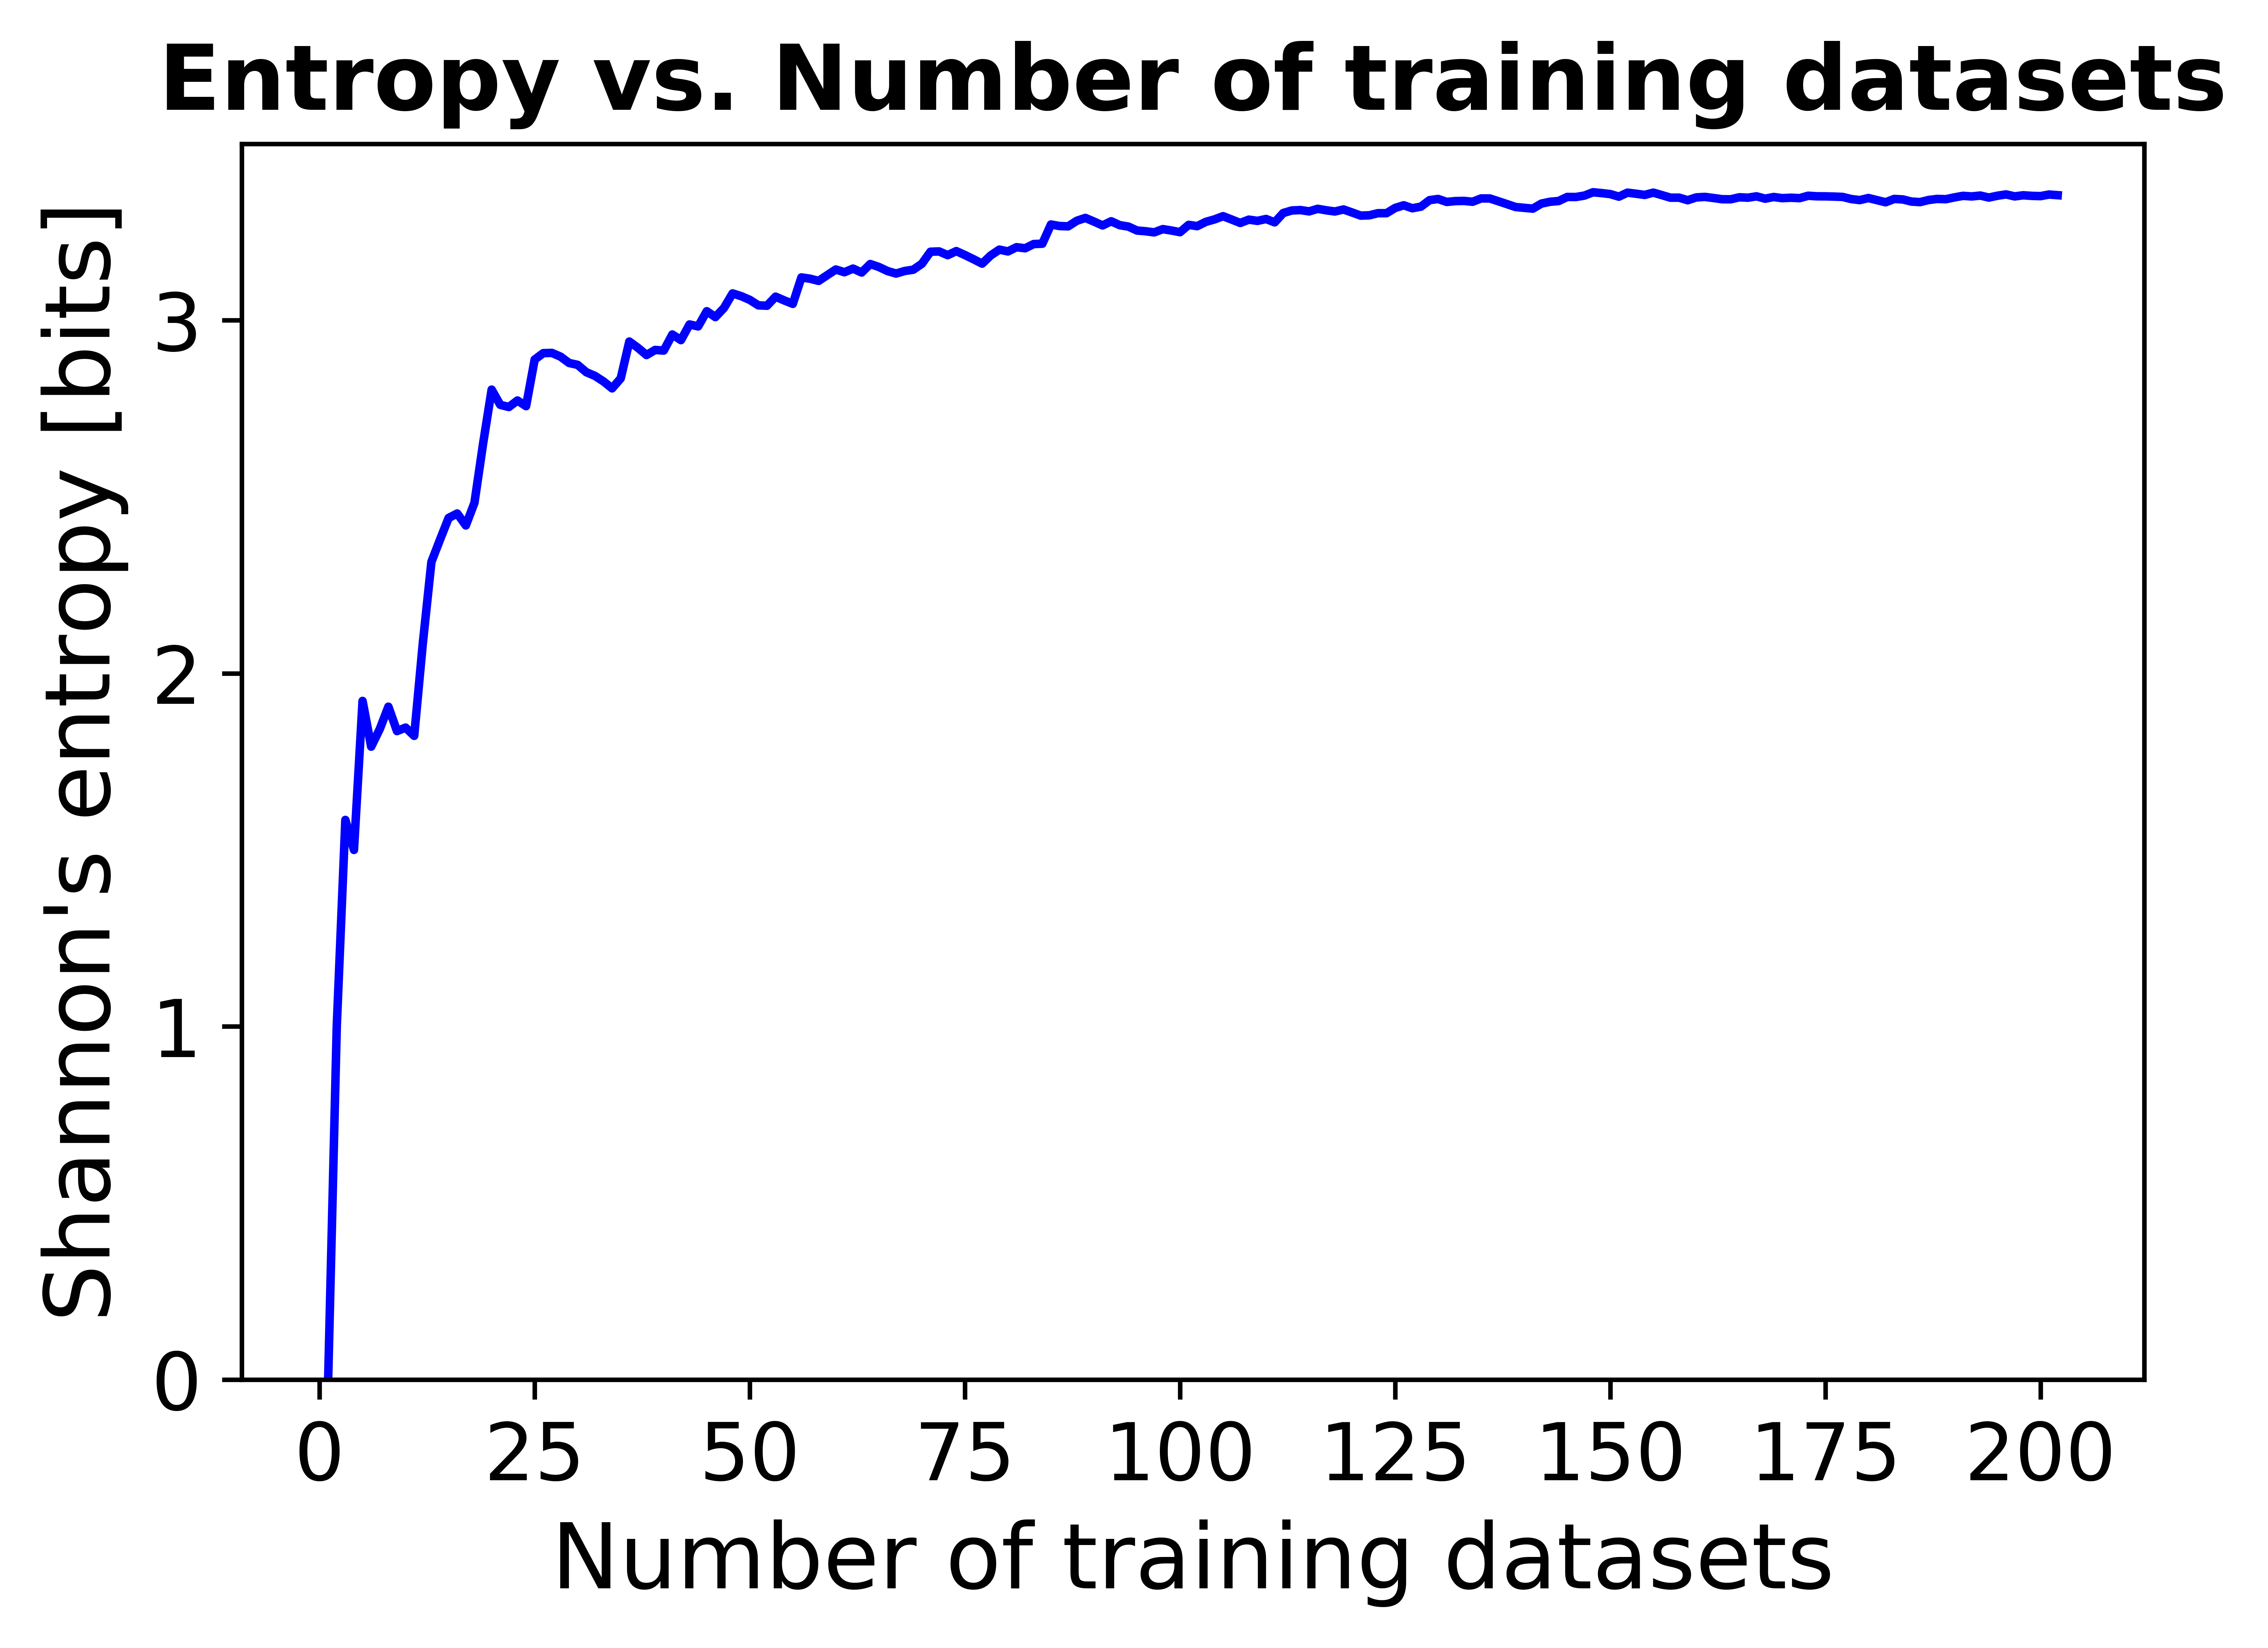

This chart was generated by the following Python code:
from scipy.stats import entropy
import pandas as pd
from math import log2
import matplotlib.pyplot as plt

import os
from pathlib import PurePath
current_dir = os.path.realpath(__file__)
p = PurePath(current_dir)

df_results = pd.read_pickle(str(p.parents[3])+'/test/df_results.plk')

#===============================================================================
# Find the variation in the target variable, y with increasing number of training datasets
#===============================================================================
y = df_results["Best model ROC"]
y = y.sample(frac=1)

entropies = []

#Compute Shanon's entropy
for i in range(len(y)): #0,1,...,201
    
    pd_series = pd.Series(y[:i+1])
    count = pd_series.value_counts()
    probabilities = count/(i+1)
    
    entropy = []
    
    for prob in probabilities:
        entropy.append(prob * log2(prob))
    
    entropies.append(-sum(entropy))
        
# Plot the entropy vs. the number of training datasets
training_datasets = list(range(1,203))

plt.figure(dpi = 1200)
plt.xlabel('Number of training datasets', fontsize = 16)
plt.ylabel("Shannon's entropy [bits]", fontsize = 16)
plt.yticks([0,1,2,3,4], [0,1,2,3,4], fontsize = 14)
plt.ylim(0,3.5)
plt.xticks(fontsize = 14)
plt.title("Entropy vs. Number of training datasets", fontsize = 16, fontweight = 'bold')
plt.plot(training_datasets, entropies, c = 'blue')        
